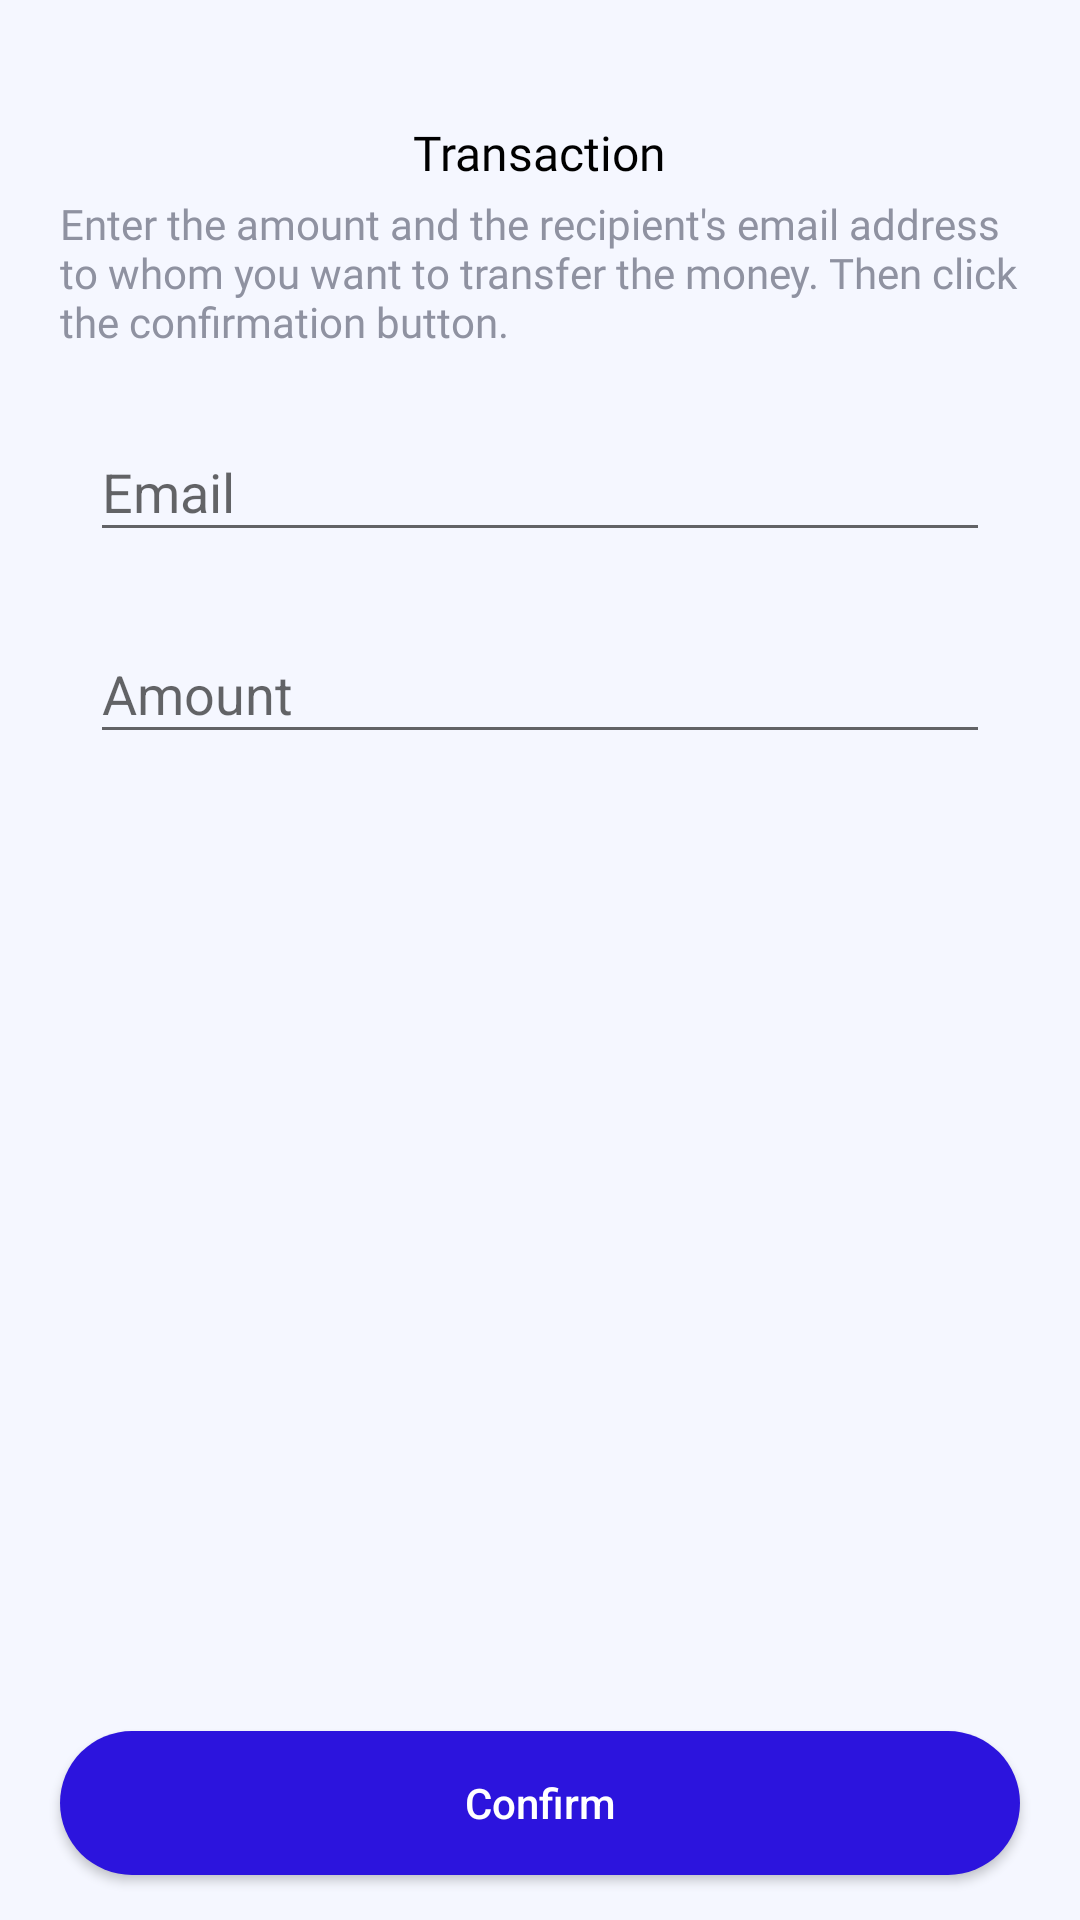

Android layout source for this screen:
<!-- AndroidManifest.xml: activity theme SplashTheme -->
<!-- res/layout/activity_transaction.xml -->
<?xml version="1.0" encoding="utf-8"?>
<androidx.constraintlayout.widget.ConstraintLayout xmlns:android="http://schemas.android.com/apk/res/android"
    xmlns:app="http://schemas.android.com/apk/res-auto"
    xmlns:tools="http://schemas.android.com/tools"
    android:id="@+id/main"
    android:layout_width="match_parent"
    android:layout_height="match_parent"
    tools:context=".activities.TransactionActivity"
    android:background="@drawable/bg_lgray">

    <TextView
        android:id="@+id/title_transaction"
        android:layout_width="wrap_content"
        android:layout_height="wrap_content"
        android:text="@string/transaction"
        android:textColor="@color/black"
        android:fontFamily="@font/inter_28pt_regular"
        android:textSize="16sp"
        app:layout_constraintStart_toStartOf="parent"
        app:layout_constraintEnd_toEndOf="parent"
        app:layout_constraintTop_toTopOf="parent"
        android:layout_marginTop="40dp"/>

    <ImageButton
        android:id="@+id/back_btn"
        android:layout_width="wrap_content"
        android:layout_height="wrap_content"
        android:src="@drawable/back_btn_img"
        android:backgroundTint="@color/transperent"
        app:layout_constraintStart_toStartOf="parent"
        app:layout_constraintTop_toTopOf="parent"
        android:layout_marginTop="30dp"
        android:layout_marginStart="20dp"/>

    <TextView
        android:id="@+id/hint_transac"
        android:layout_width="match_parent"
        android:layout_height="wrap_content"
        android:layout_marginHorizontal="20dp"
        app:layout_constraintTop_toBottomOf="@id/back_btn"
        app:layout_constraintStart_toStartOf="@id/back_btn"
        android:layout_marginTop="15dp"
        android:fontFamily="@font/inter_28pt_semibold"
        android:textColor="#8F92A1"
        android:text="@string/transaction_hint"/>

    <com.google.android.material.textfield.TextInputLayout
        android:id="@+id/EmailTextField"
        android:layout_width="match_parent"
        android:layout_height="wrap_content"
        android:background="@drawable/white_inp_box"
        android:hint="@string/email"
        android:layout_marginHorizontal="20dp"
        app:layout_constraintTop_toBottomOf="@+id/hint_transac"
        android:paddingHorizontal="10dp"
        android:layout_marginTop="15dp">

        <com.google.android.material.textfield.TextInputEditText
            android:id="@+id/EmailTextField1"
            android:layout_width="match_parent"
            android:layout_height="wrap_content"/>

    </com.google.android.material.textfield.TextInputLayout>

    <com.google.android.material.textfield.TextInputLayout
        android:id="@+id/AmountTextField"
        android:layout_width="match_parent"
        android:layout_height="wrap_content"
        android:background="@drawable/white_inp_box"
        android:hint="@string/amount"
        android:layout_marginHorizontal="20dp"
        app:layout_constraintTop_toBottomOf="@+id/EmailTextField"
        android:paddingHorizontal="10dp"
        android:layout_marginTop="15dp">

        <com.google.android.material.textfield.TextInputEditText
            android:id="@+id/AmountTextField1"
            android:layout_width="match_parent"
            android:inputType="numberDecimal"
            android:layout_height="wrap_content"/>

    </com.google.android.material.textfield.TextInputLayout>

    <Button
        android:id="@+id/btn_Conf"
        android:layout_width="match_parent"
        android:layout_height="wrap_content"
        android:background="@drawable/btn_style"
        android:textColor="@color/white"
        app:layout_constraintBottom_toBottomOf="parent"
        android:text="@string/confirm"
        android:textAllCaps="false"
        android:layout_marginBottom="15dp"
        android:layout_marginHorizontal="20dp"/>

</androidx.constraintlayout.widget.ConstraintLayout>
<!-- resources referenced by this layout -->
<resources>
  <color name="black">#FF000000</color>
  <color name="transperent">#00DDDDDD</color>
  <color name="white">#FFFFFFFF</color>
  <!-- drawable back_btn_img (drawable) -->
  <?xml version="1.0" encoding="utf-8"?>
  <layer-list xmlns:android="http://schemas.android.com/apk/res/android">
  
      <item android:drawable="@drawable/white_round"/>
      <item android:drawable="@drawable/chevron_left"/>
  
  </layer-list>
  <!-- drawable bg_lgray (drawable) -->
  <?xml version="1.0" encoding="utf-8"?>
  <shape xmlns:android="http://schemas.android.com/apk/res/android"
      android:shape="rectangle">
  
      <solid android:color="@color/gray_bg"/>
  
  </shape>
  <!-- drawable btn_style (drawable) -->
  <?xml version="1.0" encoding="utf-8"?>
  <shape xmlns:android="http://schemas.android.com/apk/res/android"
      android:shape="rectangle">
  
      <solid android:color="@color/main"/>
      <corners android:radius="55dp"/>
  
  </shape>
  <string name="amount">Amount</string>
  <string name="confirm">Confirm</string>
  <string name="email">Email</string>
  <string name="transaction">Transaction</string>
  <string name="transaction_hint">Enter the amount and the recipient\'s email address to whom you want to transfer the money. Then click the confirmation button.</string>
  <style name="SplashTheme" parent="Theme.AppCompat.DayNight.NoActionBar">
          <item name="android:windowFullscreen">true</item>
      </style>
  <!-- drawable chevron_left (drawable) -->
  <vector xmlns:android="http://schemas.android.com/apk/res/android"
      android:width="20dp"
      android:height="20dp"
      android:viewportWidth="20"
      android:viewportHeight="20">
    <path
        android:pathData="M7.845,10L13.333,15.488C13.659,15.814 13.659,16.341 13.333,16.667C13.008,16.992 12.48,16.992 12.155,16.667L5.488,10L12.155,3.333C12.48,3.008 13.008,3.008 13.333,3.333C13.659,3.659 13.659,4.186 13.333,4.512L7.845,10Z"
        android:fillColor="#131313"
        android:fillType="evenOdd"/>
  </vector>
  <color name="gray_bg">#F5F7FF</color>
  <color name="main">#2C14DD</color>
</resources>
